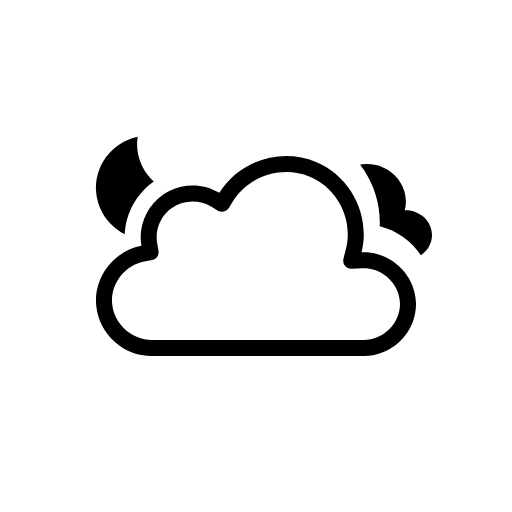
t = 0.00 s
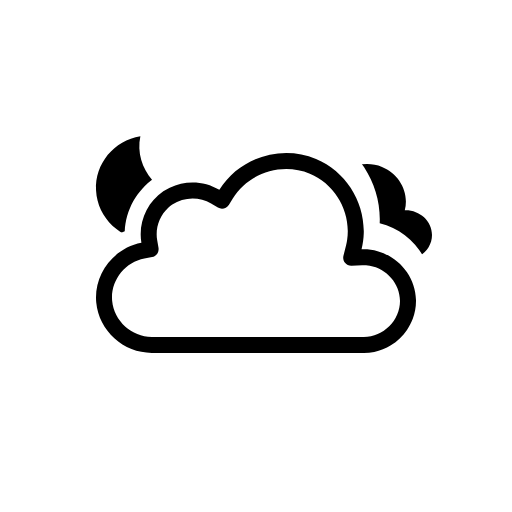
t = 0.52 s
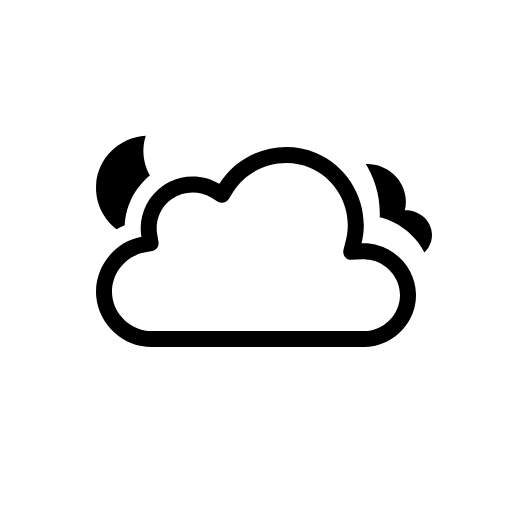
t = 0.98 s
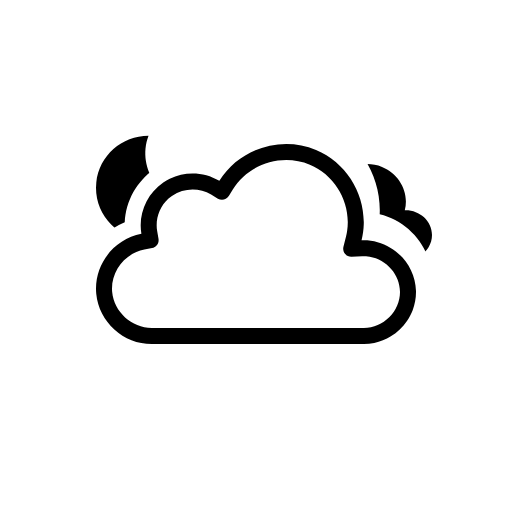
t = 1.50 s
t = 2.02 s: frame unchanged from t = 0.98 s, image omitted
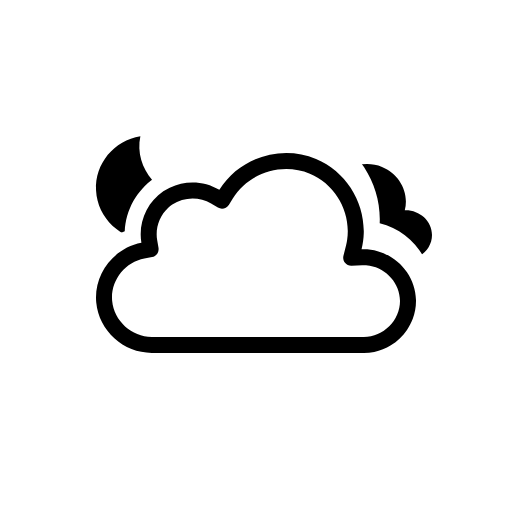
t = 2.48 s

The animated SVG that drew these frames (rendered in a browser with its animation timeline set to each time). Animation: 7 SMIL elements (animateTransform=7); one cycle of 3.00 s, repeats indefinitely.

<svg xmlns="http://www.w3.org/2000/svg" viewBox="0 0 128 128" fill="none">
<g id="overcast-night" clip-path="url(#clip0_2038_14020)">
<g id="Sky">
<g id="Mask group">
<mask id="mask0_2038_14020" maskUnits="userSpaceOnUse" x="0" y="0" width="128" height="128">
<g id="Cloud Mask">
<path id="Subtract" fill-rule="evenodd" clip-rule="evenodd" d="M128 0H0V128H128V0ZM37.9519 93H90.9752C100.227 93 107.998 85.353 107.998 76.0281C107.998 68.0217 102.305 61.3501 94.9248 59.5512C95.3619 49.9005 89.6744 40.6093 80.5509 36.7922C71.1071 32.8411 60.0664 35.6119 53.5305 43.2384C48.5702 41.5956 42.9815 42.2957 38.5741 45.2907C34.1459 48.2998 31.4305 53.2809 31.1846 58.5379C24.0633 61.463 19.3278 68.8506 20.0776 76.7839C20.942 85.9295 28.8285 93.0018 37.9519 93Z" fill="white" />
<animateTransform attributeName="transform" type="translate" values="0 0;0 -0.0933;0 -0.3875;0 -0.8783;0 -1.5;0 -2.1217;0 -2.6125;0 -2.9067;0 -3;0 -2.9067;0 -2.6125;0 -2.1217;0 -1.5;0 -0.8783;0 -0.3875;0 -0.0933;0 0" dur="3s" repeatCount="indefinite" calcMode="linear" /></g>
</mask>
<g mask="url(#mask0_2038_14020)">
<g id="Moon">
<path id="Moon_2" d="M35.766 34C29.1498 34.714 24 40.241 24 46.9586C24 54.1608 29.918 60 37.2177 60C43.371 60 48.5267 55.8459 50 50.2293C41.2173 51.171 33.4773 42.7199 35.766 34Z" fill="black" />
<animateTransform attributeName="transform" type="rotate" values="-6 37 47;-5.6266 37 47;-4.4501 37 47;-2.4868 37 47;0 37 47;2.4868 37 47;4.4501 37 47;5.6266 37 47;6 37 47;5.6266 37 47;4.4501 37 47;2.4868 37 47;0 37 47;-2.4868 37 47;-4.4501 37 47;-5.6266 37 47;-6 37 47" dur="3s" repeatCount="indefinite" calcMode="linear" /></g>
</g>
</g>
<g id="Clouds" clip-path="url(#clip1_2038_14020)">
<g id="Mask group_2">
<mask id="mask1_2038_14020" maskUnits="userSpaceOnUse" x="0" y="0" width="128" height="128">
<g id="Cloud Mask_2">
<path id="Subtract_2" fill-rule="evenodd" clip-rule="evenodd" d="M128 0H0V128H128V0ZM37.9519 93H90.9752C100.227 93 107.998 85.353 107.998 76.0281C107.998 68.0217 102.305 61.3501 94.9248 59.5512C95.3619 49.9005 89.6744 40.6093 80.5509 36.7922C71.1071 32.8411 60.0664 35.6119 53.5305 43.2384C48.5702 41.5956 42.9815 42.2957 38.5741 45.2907C34.1459 48.2998 31.4305 53.2809 31.1846 58.5379C24.0633 61.463 19.3278 68.8506 20.0776 76.7839C20.942 85.9295 28.8285 93.0018 37.9519 93Z" fill="white"><animateTransform attributeName="transform" type="translate" values="0 -3;0 -2.9067;0 -2.6125;0 -2.1217;0 -1.5;0 -0.8783;0 -0.3875;0 -0.0933;0 0;0 -0.0933;0 -0.3875;0 -0.8783;0 -1.5;0 -2.1217;0 -2.6125;0 -2.9067;0 -3" dur="3s" repeatCount="indefinite" calcMode="linear" /></path>
<animateTransform attributeName="transform" type="translate" values="0 0;0 -0.0933;0 -0.3875;0 -0.8783;0 -1.5;0 -2.1217;0 -2.6125;0 -2.9067;0 -3;0 -2.9067;0 -2.6125;0 -2.1217;0 -1.5;0 -0.8783;0 -0.3875;0 -0.0933;0 0" dur="3s" repeatCount="indefinite" calcMode="linear" /></g>
</mask>
<g mask="url(#mask1_2038_14020)">
<g id="Secondary Cloud">
<path id="Cloud" d="M101.194 55.5696C102.367 51.0603 99.7602 46.4356 95.5043 44.7274C91.1919 42.9965 85.9612 44.4886 83.4186 48.4349C81.2648 47.1923 78.496 47.2622 76.4119 48.6208C74.3808 49.945 73.2434 52.3815 73.675 54.7869C70.2998 55.3987 67.6874 58.4746 68.0307 61.9597C68.3748 65.4526 71.5394 68.0008 74.9767 68C83.8126 68 92.6514 67.9924 101.488 68C104.911 68 108 65.2865 108 61.7777C108 58.1488 104.721 55.4219 101.194 55.5696Z" fill="black" />
<animateTransform attributeName="transform" type="translate" values="0 -3;0 -2.9067;0 -2.6125;0 -2.1217;0 -1.5;0 -0.8783;0 -0.3875;0 -0.0933;0 0;0 -0.0933;0 -0.3875;0 -0.8783;0 -1.5;0 -2.1217;0 -2.6125;0 -2.9067;0 -3" dur="3s" repeatCount="indefinite" calcMode="linear" /></g>
</g>
<animateTransform attributeName="transform" type="translate" values="0 0;0 -0.0933;0 -0.3875;0 -0.8783;0 -1.5;0 -2.1217;0 -2.6125;0 -2.9067;0 -3;0 -2.9067;0 -2.6125;0 -2.1217;0 -1.5;0 -0.8783;0 -0.3875;0 -0.0933;0 0" dur="3s" repeatCount="indefinite" calcMode="linear" /></g>
<g id="Cloud_2">
<path id="Cloud_3" fill-rule="evenodd" clip-rule="evenodd" d="M54.8371 48.2115C51.0739 45.9483 46.3457 45.7826 42.4415 47.6664C41.8837 47.9355 41.3428 48.2465 40.8239 48.5991C36.6826 51.4133 34.4998 56.5151 35.3499 61.454C28.3907 62.7689 23.3936 69.3412 24.0614 76.4076C24.7293 83.474 30.8678 89.0011 37.9519 89C37.9516 89 37.9522 89 37.9519 89H90.9767C91.8608 89 92.7273 88.908 93.5669 88.7333C95.0531 88.4239 96.4547 87.855 97.7196 87.0774C99.3131 86.0979 100.689 84.787 101.744 83.2465C102.32 82.4049 102.801 81.4947 103.168 80.5324C103.705 79.125 104 77.6063 104 76.0281C104 75.9138 103.998 75.7997 103.995 75.6861C103.84 69.9006 99.7434 65.0366 94.3906 63.5447C93.1158 63.1894 91.7697 63.0253 90.3886 63.0856C90.7211 61.752 90.9017 60.4069 90.9409 59.0706C91.1716 51.1861 86.4764 43.6067 79.0085 40.4823C70.2648 36.824 59.8274 40.138 54.8371 48.2115ZM90.9767 84.9973C95.8649 84.9973 100 80.8788 100 76.0281C100 71.6531 96.6498 67.9178 92.4216 67.2003C92.1196 67.1491 91.8131 67.1132 91.503 67.0937C91.1929 67.0741 90.8793 67.0708 90.5629 67.0846L87.8866 67.2014C87.2562 67.229 86.6497 66.9571 86.2505 66.4681C85.8513 65.979 85.7062 65.3301 85.859 64.7174L86.5076 62.1165C86.6209 61.6622 86.7117 61.206 86.7808 60.7491C87.8172 53.8959 83.9585 46.8917 77.4656 44.1752C70.5246 41.2712 62.1884 43.9274 58.239 50.3171L57.2003 51.9975C57.2001 51.998 57.1998 51.9984 57.1995 51.9989C56.6234 52.9294 55.4069 53.2241 54.4692 52.6602L52.7767 51.6424C49.8116 49.8592 45.9319 49.9664 43.071 51.9105C42.7147 52.1526 42.3793 52.4199 42.0664 52.7088C39.8756 54.7312 38.7824 57.8152 39.2918 60.7745L39.6259 62.7154C39.626 62.7158 39.626 62.7162 39.6261 62.7166C39.8107 63.7928 39.0991 64.8185 38.0269 65.0216C38.0266 65.0217 38.0271 65.0216 38.0269 65.0216L36.092 65.3872C31.1413 66.3226 27.5724 71.0449 28.0437 76.0307C28.5152 81.0199 32.9092 84.9983 37.9519 84.9973H90.9767Z" fill="black" />
<animateTransform attributeName="transform" type="translate" values="0 0;0 -0.0933;0 -0.3875;0 -0.8783;0 -1.5;0 -2.1217;0 -2.6125;0 -2.9067;0 -3;0 -2.9067;0 -2.6125;0 -2.1217;0 -1.5;0 -0.8783;0 -0.3875;0 -0.0933;0 0" dur="3s" repeatCount="indefinite" calcMode="linear" /></g>
</g>
</g>
</g>
<defs>
<clipPath id="clip0_2038_14020">
<rect width="128" height="128" fill="white" />
</clipPath>
<clipPath id="clip1_2038_14020">
<rect width="128" height="128" fill="white" />
</clipPath>
</defs>
</svg>
